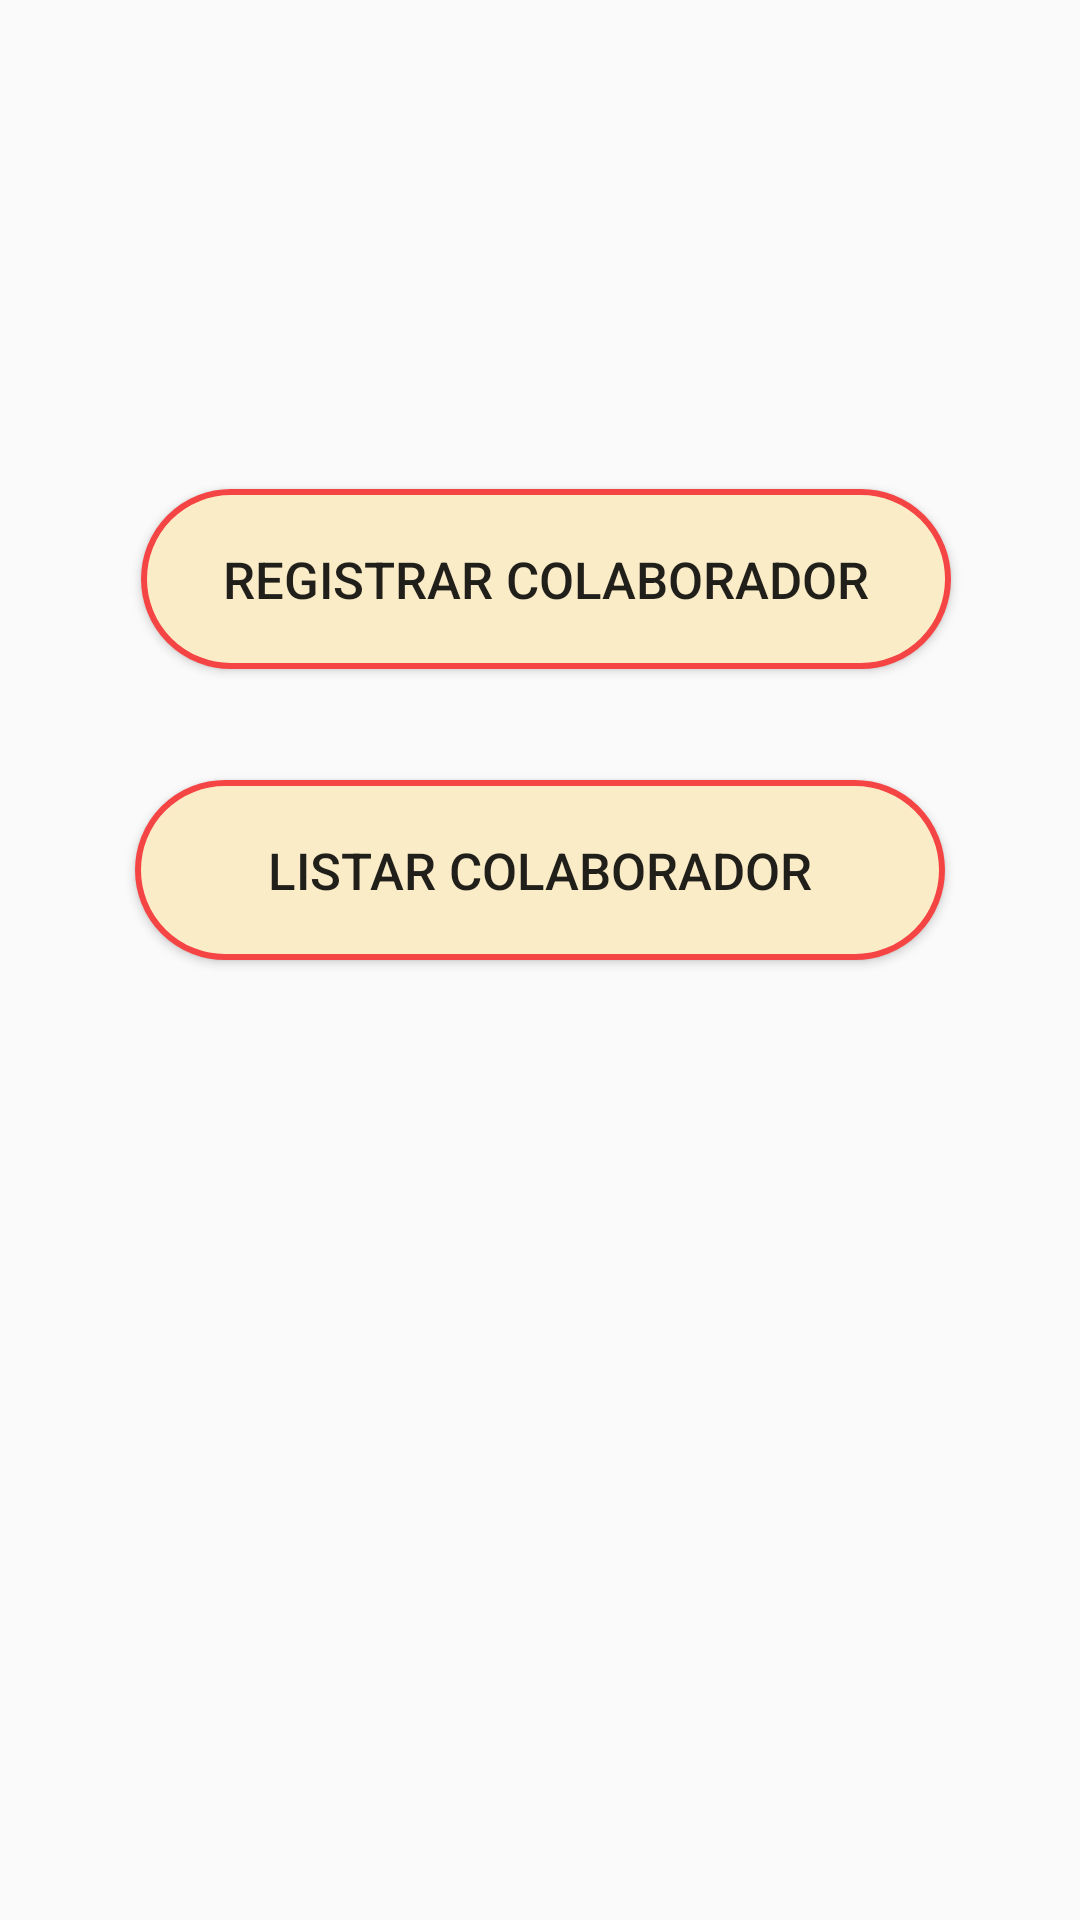

Layout XML and referenced resources for this Android screen:
<!-- AndroidManifest.xml: application theme Theme.WebServices -->
<!-- res/layout/activity_opciones.xml -->
<?xml version="1.0" encoding="utf-8"?>
<androidx.constraintlayout.widget.ConstraintLayout xmlns:android="http://schemas.android.com/apk/res/android"
    xmlns:app="http://schemas.android.com/apk/res-auto"
    xmlns:tools="http://schemas.android.com/tools"
    android:layout_width="match_parent"
    android:layout_height="match_parent"
    android:padding="20dp"
    android:orientation="vertical"
    tools:context=".opciones">

    <ImageView
        android:layout_width="wrap_content"
        android:layout_height="100dp"
        android:layout_marginTop="40dp"
        android:layout_marginEnd="20dp"
        android:src="@raw/logo"
        app:layout_constraintEnd_toEndOf="parent"
        app:layout_constraintStart_toStartOf="parent"
        app:layout_constraintTop_toTopOf="parent" />

    <Button
        android:id="@+id/registrar"
        android:layout_width="270dp"
        android:layout_height="60dp"
        android:layout_marginStart="60dp"
        android:layout_marginEnd="60dp"
        android:background="@drawable/boton"
        android:text="@string/btn_register"
        android:textAlignment="center"
        android:textSize="17dp"
        app:layout_constraintBottom_toTopOf="@+id/listar"
        app:layout_constraintEnd_toEndOf="parent"
        app:layout_constraintHorizontal_bias="0.476"
        app:layout_constraintStart_toStartOf="parent"
        app:layout_constraintTop_toTopOf="parent"
        app:layout_constraintVertical_bias="0.794" />

    <Button
        android:id="@+id/listar"
        android:layout_width="270dp"
        android:layout_height="60dp"
        android:layout_marginStart="60dp"
        android:layout_marginEnd="60dp"
        android:layout_marginBottom="300dp"
        android:background="@drawable/boton"
        android:text="@string/btn_listar"
        android:textAlignment="center"
        android:textSize="17dp"
        app:layout_constraintBottom_toBottomOf="parent"
        app:layout_constraintEnd_toEndOf="parent"
        app:layout_constraintStart_toStartOf="parent" />

    <ImageView
        android:layout_width="wrap_content"
        android:layout_height="wrap_content"
        android:layout_marginStart="142dp"
        android:layout_marginEnd="142dp"
        android:layout_marginBottom="114dp"
        android:src="@raw/doreaemon"
        app:layout_constraintBottom_toBottomOf="parent"
        app:layout_constraintEnd_toEndOf="parent"
        app:layout_constraintStart_toStartOf="parent" />

</androidx.constraintlayout.widget.ConstraintLayout>
<!-- resources referenced by this layout -->
<resources>
  <!-- drawable boton (drawable) -->
  <?xml version="1.0" encoding="utf-8"?>
  <shape xmlns:android="http://schemas.android.com/apk/res/android" android:shape="rectangle">
      <stroke android:width="2dp" android:color="@color/red"/>
      <solid android:color="@color/yellow_transparent"/>
      <corners android:radius="30dp"/>
  </shape>
  <string name="btn_listar">Listar Colaborador</string>
  <string name="btn_register">Registrar Colaborador</string>
  <style name="Theme.WebServices" parent="Base.Theme.WebServices" />
  <color name="red">#F44444</color>
  <color name="yellow_transparent">#FBECC8</color>
  <style name="Base.Theme.WebServices" parent="Theme.AppCompat.Light.NoActionBar">
          
          
      </style>
</resources>
